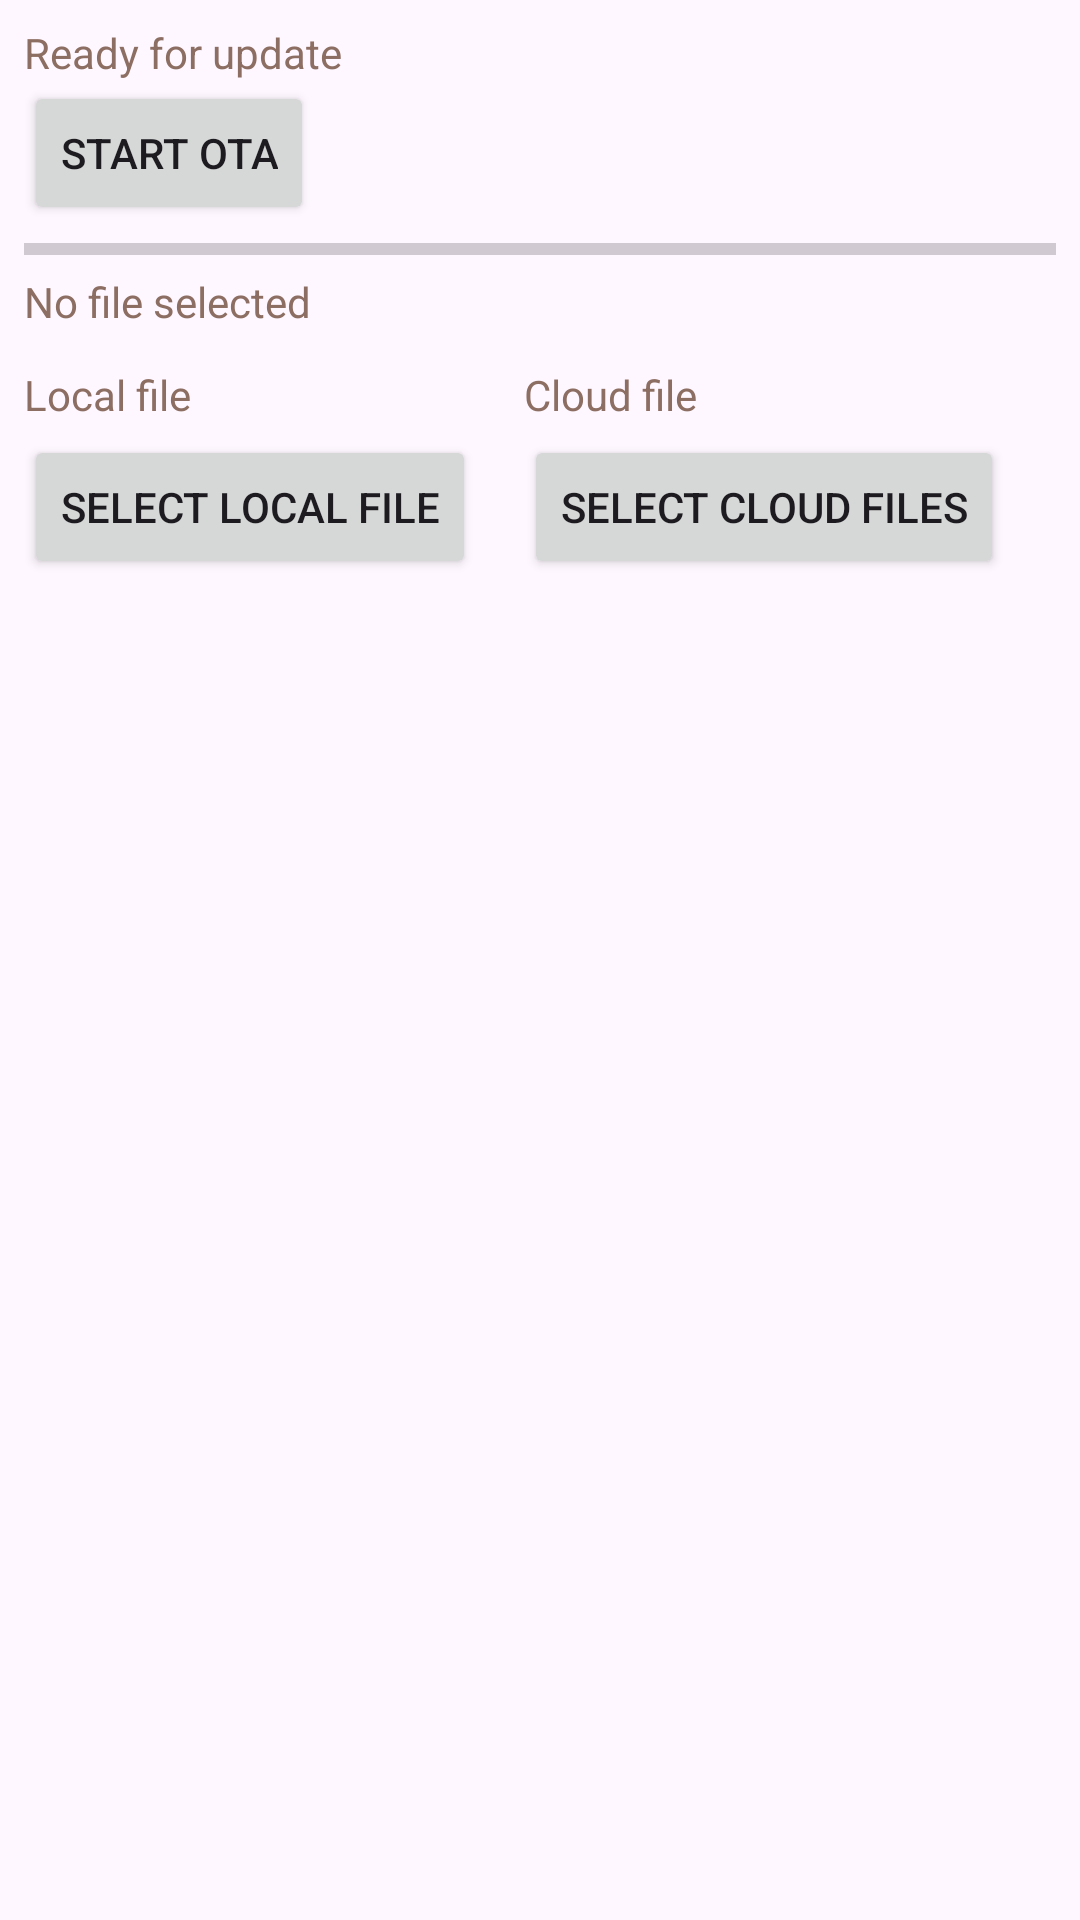

Produce the Android XML layout that renders to this screen, including the resource entries it uses.
<!-- AndroidManifest.xml: application theme Theme.BLOTA -->
<!-- res/layout/feature_stm_ota.xml -->
<LinearLayout xmlns:android="http://schemas.android.com/apk/res/android"
    xmlns:app="http://schemas.android.com/apk/res-auto"
    android:orientation="vertical"
    android:layout_width="match_parent"
    android:layout_height="match_parent"
    android:padding="8dp"
    android:layout_toEndOf="@+id/expandable_service_list">

    <TextView
        android:id="@+id/statusTextView"
        android:layout_width="match_parent"
        android:layout_height="wrap_content"
        android:text="@string/ready_for_update"
        android:textColor="#8D6E63" />

    <Button
        android:id="@+id/startUpdateButton"
        android:layout_width="wrap_content"
        android:layout_height="wrap_content"
        android:text="@string/start_ota"/>

    <ProgressBar
        android:id="@+id/updateProgressBar"
        style="?android:attr/progressBarStyleHorizontal"
        android:layout_width="match_parent"
        android:layout_height="wrap_content"
        android:indeterminate="false" />

    <TextView
        android:id="@+id/selectedFileTextView"
        android:layout_width="match_parent"
        android:layout_height="wrap_content"
        android:text="@string/no_file_selected"
        android:textColor="#8D6E63" />

    <LinearLayout
        android:layout_width="match_parent"
        android:layout_height="wrap_content"
        android:orientation="horizontal"
        android:layout_marginTop="12dp"
        android:gravity="start|center_vertical"
        android:baselineAligned="false"
        >

        <LinearLayout
            android:orientation="vertical"
            android:layout_width="wrap_content"
            android:layout_height="wrap_content"
            android:layout_marginEnd="16dp">

            <TextView
                android:layout_width="wrap_content"
                android:layout_height="wrap_content"
                android:layout_marginBottom="4dp"
                android:text="@string/local_file"
                android:textColor="#8D6E63" />

            <Button
                android:id="@+id/selectFileButton"
                android:layout_width="wrap_content"
                android:layout_height="wrap_content"
                android:text="@string/select_local_file" />
        </LinearLayout>

        <LinearLayout
            android:orientation="vertical"
            android:layout_width="wrap_content"
            android:layout_height="wrap_content">

            <TextView
                android:layout_width="wrap_content"
                android:layout_height="wrap_content"
                android:layout_marginBottom="4dp"
                android:text="@string/cloud_file"
                android:textColor="#8D6E63" />

            <Button
                android:id="@+id/selectCloudFileButton"
                android:layout_width="wrap_content"
                android:layout_height="wrap_content"
                android:text="@string/select_cloud_files" />
        </LinearLayout>
    </LinearLayout>
</LinearLayout>
<!-- resources referenced by this layout -->
<resources>
  <string name="cloud_file">Cloud file</string>
  <string name="local_file">Local file</string>
  <string name="no_file_selected">No file selected</string>
  <string name="ready_for_update">Ready for update</string>
  <string name="select_cloud_files">Select Cloud Files</string>
  <string name="select_local_file">Select Local File</string>
  <string name="start_ota">Start OTA</string>
  <style name="Theme.BLOTA" parent="Base.Theme.BLOTA" />
  <style name="Base.Theme.BLOTA" parent="Theme.Material3.DayNight.NoActionBar">
          
          
      </style>
</resources>
